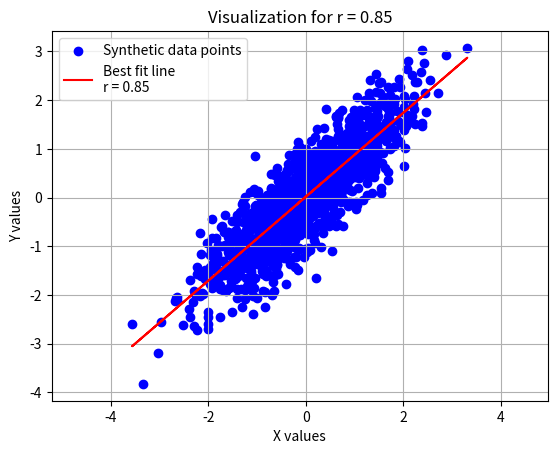

Write Python code to recreate this figure.
import numpy as np
import matplotlib.pyplot as plt

def visualize_given_correlation(r, num_points=1345):
    """
    Visualize a given correlation coefficient by generating synthetic data.

    Parameters:
        - r (float): Desired Pearson correlation coefficient.
        - num_points (int): Number of data points to generate.
    """
    # Generate synthetic data with the given correlation coefficient
    cov_matrix = [[1, r], [r, 1]]  # covariance matrix
    synthetic_data = np.random.multivariate_normal([0, 0], cov_matrix, num_points)

    x = synthetic_data[:, 0]
    y = synthetic_data[:, 1]

    # Plotting
    plt.scatter(x, y, color='blue', label='Synthetic data points')

    # Add a line of best fit
    m, b = np.polyfit(x, y, 1)  # m: slope, b: intercept
    plt.plot(x, m*x + b, color='red', label=f'Best fit line\nr = {r:.2f}')

    plt.xlabel('X values')
    plt.ylabel('Y values')
    plt.title(f'Visualization for r = {r:.2f}')
    plt.legend()
    plt.grid(True)
    plt.axis('equal')  # Ensure that the units are the same for both axes
    plt.show()

# Example usage:
visualize_given_correlation(0.85)
